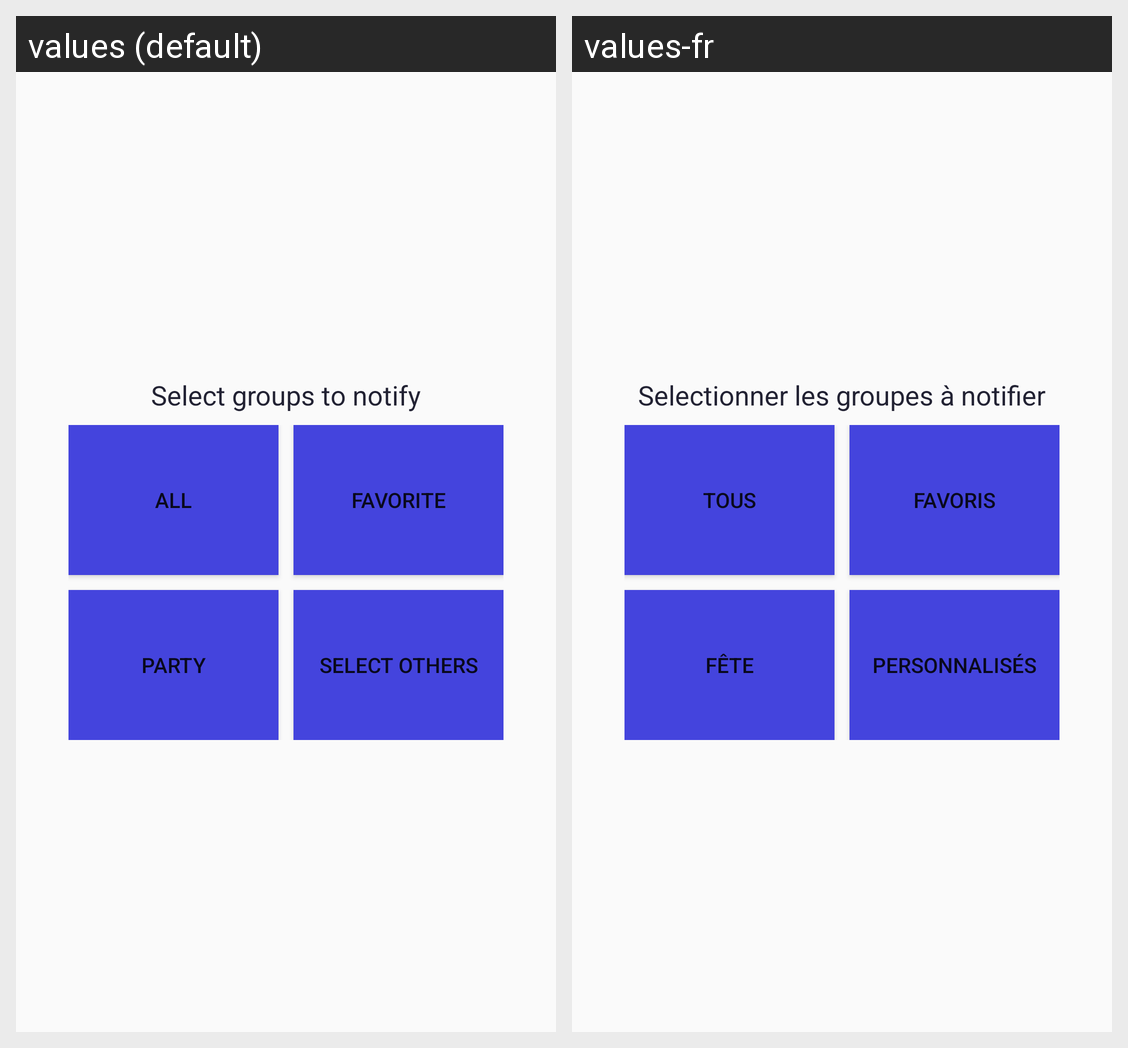

The Android screen above is rendered under two locales of the same app. Produce the string resources it draws, with the default and per-locale values.
Android screen res/layout/group_quad.xml rendered under 2 locales, left to right: values (default), values-fr. Device: Nexus 5 (rendered at 1080×1920; each locale shown at half size, 540×960, under a caption strip naming it); theme AppTheme.
Strings drawn on this screen, with the default value and each locale's value (text and hints the layout hard-codes, and strings that could not be matched under every locale, appear in the picture but are not listed):

group_messages
  values: Select groups to notify
  values-fr: Selectionner les groupes à notifier

party
  values: Party
  values-fr: Fête

favorite
  values: Favorite
  values-fr: Favoris

selectPrecisely
  values: Select others
  values-fr: Personnalisés

all
  values: All
  values-fr: Tous
